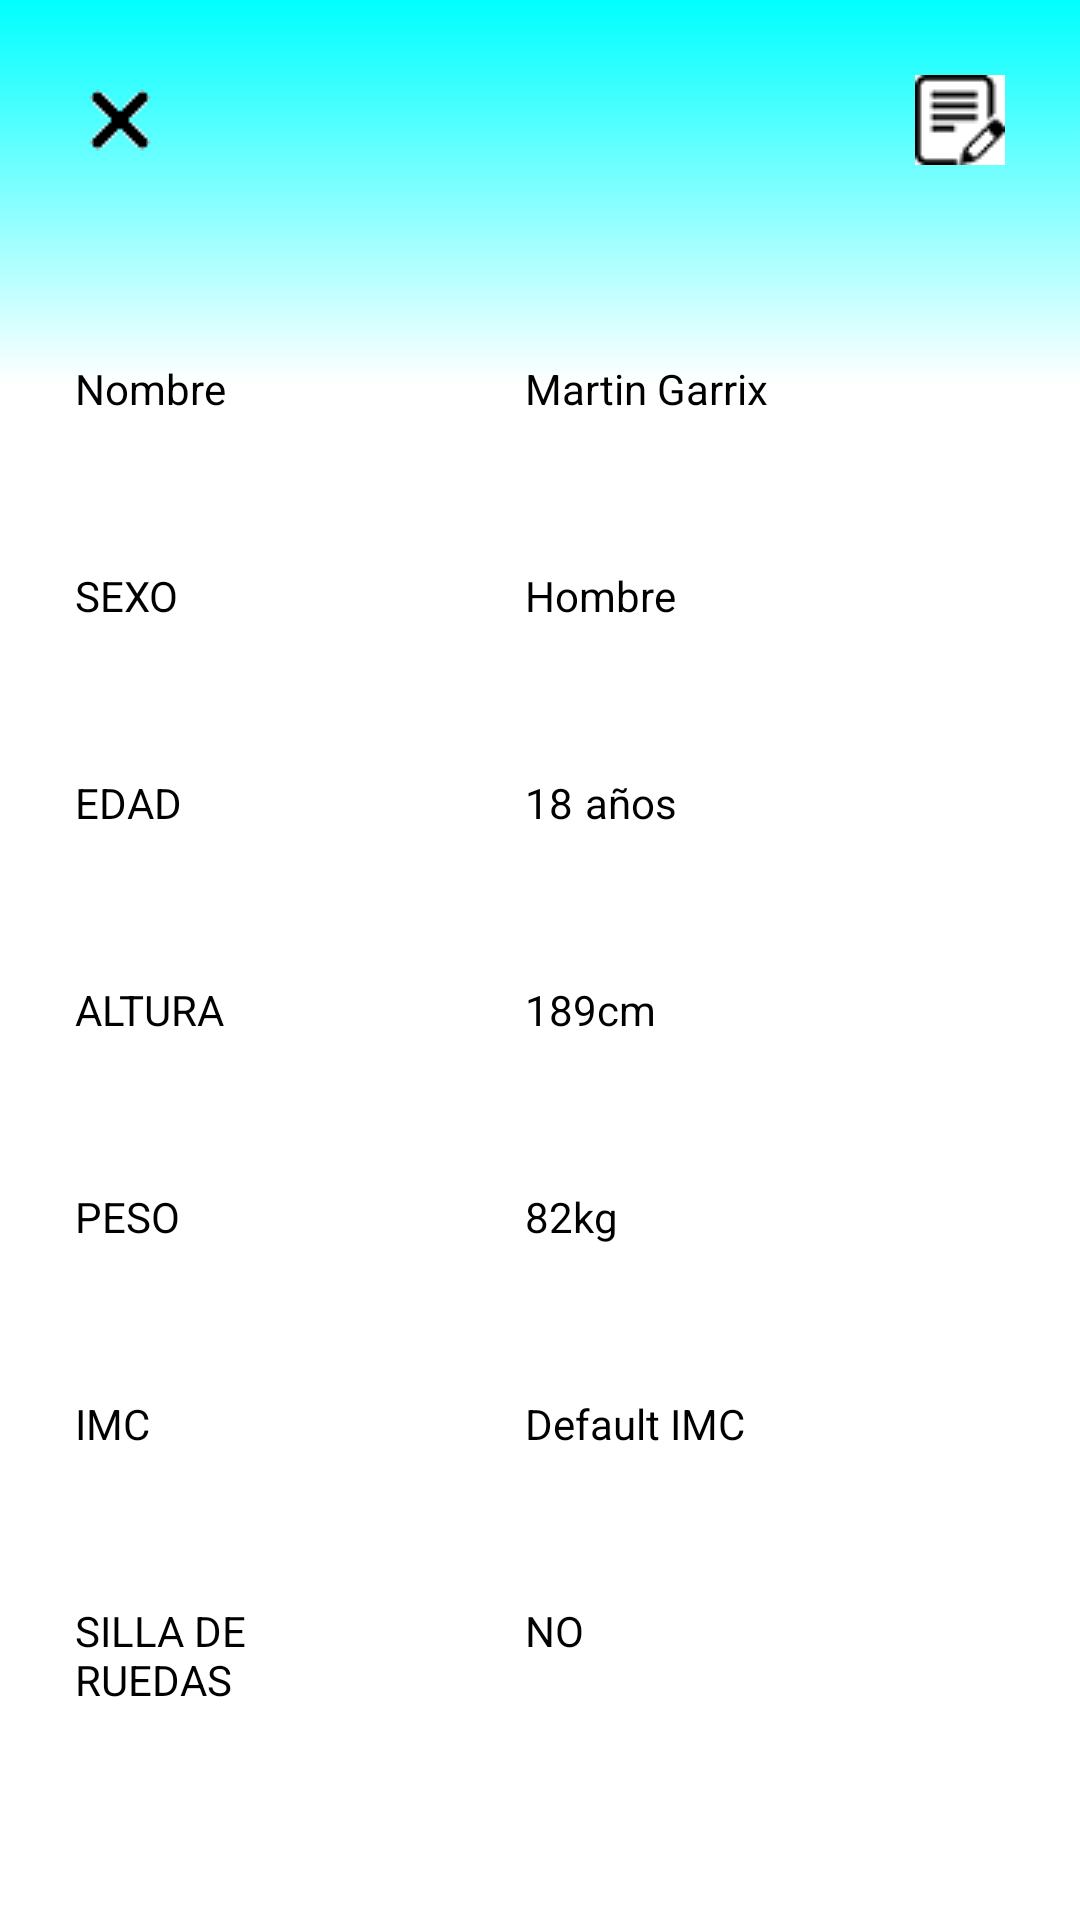

Write the Android layout XML for this screen, with the resource values it uses.
<!-- AndroidManifest.xml: application theme Theme.AppCompat.Light.NoActionBar -->
<!-- res/layout/activity_profile.xml -->
<?xml version="1.0" encoding="utf-8"?>
<androidx.constraintlayout.widget.ConstraintLayout xmlns:android="http://schemas.android.com/apk/res/android"
    xmlns:app="http://schemas.android.com/apk/res-auto"
    xmlns:tools="http://schemas.android.com/tools"
    android:layout_width="match_parent"
    android:layout_height="match_parent"
    android:background="@drawable/background4"
    tools:context=".view.ProfileActivity">


    <ImageButton
        android:id="@+id/edit_profile_bt"
        android:layout_width="30dp"
        android:layout_height="30dp"
        android:layout_marginTop="25dp"
        android:layout_marginEnd="25dp"
        android:onClick="editProfile"
        android:background="@android:color/transparent"
        app:layout_constraintEnd_toEndOf="parent"
        app:layout_constraintTop_toTopOf="parent"
        app:srcCompat="@drawable/edit_icon" />


    <ImageButton
        android:id="@+id/global_return_bt"
        android:layout_width="30dp"
        android:layout_height="30dp"
        app:srcCompat="@drawable/img_return"
        tools:layout_editor_absoluteX="121dp"
        tools:layout_editor_absoluteY="407dp"
        android:layout_marginStart="25dp"
        android:layout_marginTop="25dp"
        android:background="@android:color/transparent"
        android:onClick="returnToMain"
        app:layout_constraintStart_toStartOf="parent"
        app:layout_constraintTop_toTopOf="parent"
        android:contentDescription="@string/global_returnbt_desc"
        />


    <LinearLayout
        android:id="@+id/profile_layout"
        android:layout_width="wrap_content"
        android:layout_height="wrap_content"
        android:layout_marginStart="25dp"
        android:layout_marginTop="120dp"
        android:orientation="horizontal"
        app:layout_constraintStart_toStartOf="parent"
        app:layout_constraintTop_toTopOf="parent">


        <TextView
            android:id="@+id/profile_title"
            android:layout_width="150dp"
            android:layout_height="wrap_content"
            android:paddingEnd="50dp"
            android:textColor="@android:color/black"
            android:paddingStart="0dp"
            android:text="@string/profile_title" />

        <TextView
            android:id="@+id/profile_content"
            android:layout_width="wrap_content"
            android:layout_height="wrap_content"
            android:layout_gravity="end"
            android:textColor="@android:color/black"
            android:text="@string/UserName" />


    </LinearLayout>

    <LinearLayout
        android:id="@+id/sex_layout"
        android:layout_width="wrap_content"
        android:layout_height="wrap_content"
        android:layout_marginStart="25dp"
        android:layout_marginTop="50dp"
        android:orientation="horizontal"
        app:layout_constraintStart_toStartOf="parent"
        app:layout_constraintTop_toBottomOf="@+id/profile_layout">


        <TextView
            android:id="@+id/sex_title"
            android:layout_width="150dp"
            android:layout_height="wrap_content"
            android:paddingEnd="50dp"
            android:textColor="@android:color/black"
            android:paddingStart="0dp"
            android:text="@string/profile_sex_title" />

        <TextView
            android:id="@+id/sex_content"
            android:layout_width="wrap_content"
            android:layout_height="wrap_content"
            android:layout_gravity="end"
            android:textColor="@android:color/black"
            android:text="@string/profile_sex_value" />


    </LinearLayout>

    <LinearLayout
        android:id="@+id/age_layout"
        android:layout_width="wrap_content"
        android:layout_height="wrap_content"
        android:layout_marginStart="25dp"
        android:layout_marginTop="50dp"
        android:orientation="horizontal"
        app:layout_constraintStart_toStartOf="parent"
        app:layout_constraintTop_toBottomOf="@+id/sex_layout">

        <TextView
            android:id="@+id/textView_Age_Title"
            android:layout_width="150dp"
            android:layout_height="wrap_content"
            android:paddingEnd="50dp"
            android:textColor="@android:color/black"
            android:paddingStart="0dp"
            android:text="@string/profile_age_title" />

        <TextView
            android:id="@+id/textView_Age_Value"
            android:layout_width="wrap_content"
            android:layout_height="wrap_content"
            android:textColor="@android:color/black"
            android:text="@string/profile_age_value" />

        <TextView
            android:id="@+id/textView_Age_Units"
            android:layout_width="wrap_content"
            android:layout_height="wrap_content"
            android:paddingStart="4dp"
            android:textColor="@android:color/black"
            android:paddingEnd="0dp"
            android:text="@string/age_unit"
            />

    </LinearLayout>


    <LinearLayout
        android:id="@+id/height_layout"
        android:layout_width="wrap_content"
        android:layout_height="wrap_content"
        android:layout_marginStart="25dp"
        android:layout_marginTop="50dp"
        android:orientation="horizontal"
        app:layout_constraintStart_toStartOf="parent"
        app:layout_constraintTop_toBottomOf="@+id/age_layout">


        <TextView
            android:id="@+id/textView_Height_Title"
            android:layout_width="150dp"
            android:layout_height="wrap_content"
            android:paddingEnd="50dp"
            android:textColor="@android:color/black"
            android:paddingStart="0dp"
            android:text="@string/profile_height_title" />

        <TextView
            android:id="@+id/textView_Height_Value"
            android:layout_width="wrap_content"
            android:layout_height="wrap_content"
            android:textColor="@android:color/black"
            android:text="@string/profile_height_value" />

        <TextView
            android:id="@+id/textView_Height_Units"
            android:layout_width="wrap_content"
            android:layout_height="wrap_content"
            android:textColor="@android:color/black"
            android:text="@string/height_units"
            />

    </LinearLayout>


    <LinearLayout
        android:id="@+id/weight_layout"
        android:layout_width="wrap_content"
        android:layout_height="wrap_content"
        android:layout_marginStart="25dp"
        android:layout_marginTop="50dp"
        android:orientation="horizontal"
        app:layout_constraintStart_toStartOf="parent"
        app:layout_constraintTop_toBottomOf="@+id/height_layout">


        <TextView
            android:id="@+id/TextView_Weight_Title"
            android:layout_width="150dp"
            android:layout_height="wrap_content"
            android:paddingEnd="50dp"
            android:textColor="@android:color/black"
            android:paddingStart="0dp"
            android:text="@string/profile_weight_title" />

        <TextView
            android:id="@+id/textView_Weight_Value"
            android:layout_width="wrap_content"
            android:layout_height="wrap_content"
            android:textColor="@android:color/black"
            android:text="@string/profile_weight_value" />

        <TextView
            android:id="@+id/textView_Weight_Units"
            android:layout_width="wrap_content"
            android:layout_height="wrap_content"
            android:textColor="@android:color/black"
            android:text="@string/weight_units"
            />

    </LinearLayout>


    <LinearLayout
        android:id="@+id/imc_layout"
        android:layout_width="wrap_content"
        android:layout_height="wrap_content"
        android:layout_marginStart="25dp"
        android:layout_marginTop="50dp"
        android:orientation="horizontal"
        app:layout_constraintStart_toStartOf="parent"
        app:layout_constraintTop_toBottomOf="@+id/weight_layout">

        <TextView
            android:id="@+id/TextView_IMC_Title"
            android:layout_width="150dp"
            android:layout_height="wrap_content"
            android:paddingEnd="50dp"
            android:textColor="@android:color/black"
            android:paddingStart="0dp"
            android:text="@string/profile_IMC_title" />

        <TextView
            android:id="@+id/textView_IMC_Value"
            android:layout_width="wrap_content"
            android:layout_height="wrap_content"
            android:textColor="@android:color/black"
            android:text="@string/profile_IMC_value" />

    </LinearLayout>


    <LinearLayout
        android:id="@+id/wheel_layout"
        android:layout_width="wrap_content"
        android:layout_height="wrap_content"
        android:layout_marginStart="25dp"
        android:layout_marginTop="50dp"
        android:orientation="horizontal"
        app:layout_constraintBottom_toBottomOf="parent"
        app:layout_constraintStart_toStartOf="parent"
        app:layout_constraintTop_toBottomOf="@+id/imc_layout"
        app:layout_constraintVertical_bias="0.0">

        <TextView
            android:id="@+id/TextView_WheelChair_Title"
            android:layout_width="150dp"
            android:layout_height="wrap_content"
            android:paddingEnd="50dp"
            android:textColor="@android:color/black"
            android:paddingStart="0dp"
            android:text="@string/profile_chair_title" />

        <TextView
            android:id="@+id/textView_WheelChair_Value"
            android:layout_width="wrap_content"
            android:layout_height="wrap_content"
            android:textColor="@android:color/black"
            android:text="@string/profile_wheel_value" />


    </LinearLayout>


</androidx.constraintlayout.widget.ConstraintLayout>
<!-- resources referenced by this layout -->
<resources>
  <!-- drawable background4 (drawable) -->
  <?xml version="1.0" encoding="utf-8"?>
  <selector xmlns:android="http://schemas.android.com/apk/res/android">
      <item>
          <shape android:shape="rectangle">
              <gradient android:startColor="#0ff"
                  android:centerColor="@android:color/white" android:endColor="@android:color/white" android:angle="270"
                  android:centerY="0.2"/>
  
          </shape>
      </item>
  </selector>
  <!-- drawable edit_icon: png bitmap (drawable, 966 bytes) -->
  <!-- drawable img_return: png bitmap (drawable, 366 bytes) -->
  <string name="UserName">Martin Garrix</string>
  <string name="age_unit">años</string>
  <string name="global_returnbt_desc">Return Button</string>
  <string name="height_units">cm</string>
  <string name="profile_IMC_title">IMC</string>
  <string name="profile_IMC_value">Default IMC</string>
  <string name="profile_age_title">EDAD</string>
  <string name="profile_age_value">18</string>
  <string name="profile_chair_title">SILLA DE RUEDAS</string>
  <string name="profile_height_title">ALTURA</string>
  <string name="profile_height_value">189</string>
  <string name="profile_sex_title">SEXO</string>
  <string name="profile_sex_value">Hombre</string>
  <string name="profile_title">Nombre</string>
  <string name="profile_weight_title">PESO</string>
  <string name="profile_weight_value">82</string>
  <string name="profile_wheel_value">NO</string>
  <string name="weight_units">kg</string>
</resources>
